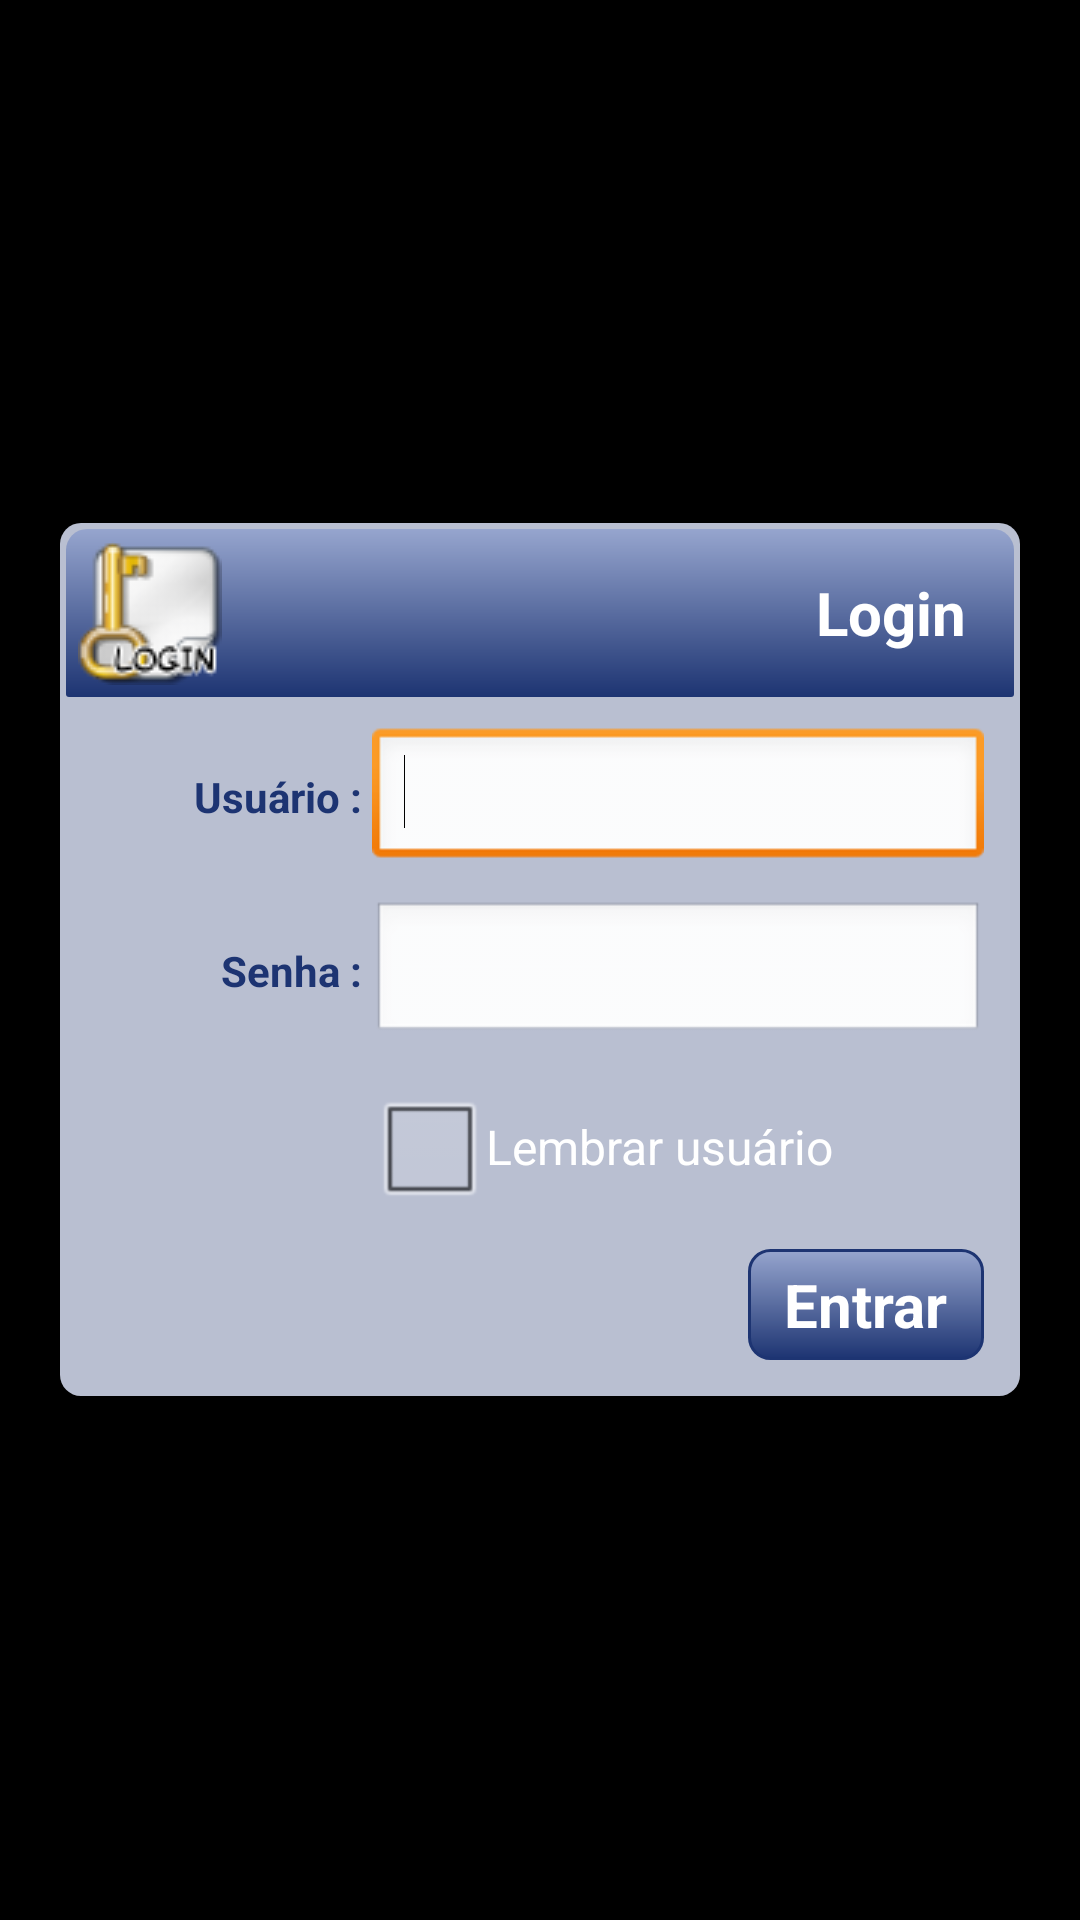

Reconstruct the res/layout file that produces this screen, plus the resources it refers to.
<!-- AndroidManifest.xml: application theme android:Theme.NoTitleBar.Fullscreen -->
<!-- res/layout/activity_login.xml -->
<?xml version="1.0" encoding="utf-8"?>
<RelativeLayout
    xmlns:android="http://schemas.android.com/apk/res/android"
    android:layout_width="fill_parent"
    android:layout_height="fill_parent"
    android:gravity="center_vertical">
    
    <ImageButton 
		android:id="@+id/back_button"
		android:layout_width="wrap_content" 
		android:layout_height="wrap_content"
		android:layout_marginTop="17dip"
		android:layout_marginRight="46dip"
		android:layout_alignParentRight="true"
		android:background="@drawable/button_back_off" 
	/>
 
    <LinearLayout
        android:id="@+id/linearLayout1"
        android:background="@drawable/shapelinear"
        android:layout_width="fill_parent"
        android:layout_height="wrap_content"
        android:layout_alignParentLeft="true"
        android:layout_alignParentTop="true"
        android:layout_marginLeft="20dp"
        android:layout_marginRight="20dp"
        android:orientation="vertical" >
 
        <LinearLayout
            android:id="@+id/linearLayout2"
            android:layout_width="fill_parent"
            android:layout_height="wrap_content"
            android:background="@drawable/shapetextview"
            android:orientation="horizontal" >
             
            <ImageView
             android:id="@+id/imageView1"
             android:layout_width="wrap_content"
             android:layout_height="wrap_content"
             android:src="@drawable/login48" />
 
         <TextView
             style="@style/TitleBarText"
             android:id="@+id/tvLogin"
             android:layout_width="wrap_content"
             android:layout_height="fill_parent"
             android:gravity="right|center_vertical"
             android:text="Login" />
 
        </LinearLayout>
         
        <LinearLayout
            android:id="@+id/linearLayout3"
            android:layout_marginTop="10dp"
            android:layout_width="fill_parent"
            android:layout_height="wrap_content" >
 
            <TextView
                android:id="@+id/tvUsuario"
                android:textColor="#1D3472"
                android:layout_width="0dp"
                android:layout_weight="1"
                android:gravity="right"
                android:layout_height="wrap_content"
                android:textStyle="bold"
                android:text="Usuário : " />
 
            <EditText
                android:id="@+id/etUsuario"
                android:layout_width="0dp"
                android:layout_weight="2"
                android:layout_marginRight="10dp"
                android:layout_height="wrap_content">
                <requestFocus />
            </EditText>
 
        </LinearLayout>
         
        <LinearLayout
            android:id="@+id/linearLayout4"
            android:layout_marginTop="10dp"
            android:layout_width="fill_parent"
            android:layout_height="wrap_content" >
 
            <TextView
                android:id="@+id/tvSenha"
                android:textColor="#1D3472"
                android:layout_width="0dp"
                android:layout_weight="1"
                android:gravity="right"
                android:layout_height="wrap_content"
                android:textStyle="bold"
                android:text="Senha : " />
 
            <EditText
                android:id="@+id/etSenhA"
                android:layout_width="0dp"
                android:layout_weight="2"
                android:layout_marginRight="10dp"
                android:inputType="textPassword"
                android:layout_height="wrap_content" >
            </EditText>
 
        </LinearLayout>
         
        <LinearLayout
            android:id="@+id/linearLayout5"
            android:layout_marginTop="10dp"
            android:layout_width="fill_parent"
            android:layout_height="wrap_content"
            android:gravity="right"
            android:weightSum="3">
 
            <CheckBox
                android:id="@+id/chkLembrar"
                android:layout_width="0dp"
                android:layout_weight="2"
                android:layout_marginRight="10dp"
                android:layout_height="wrap_content"
                android:text="Lembrar usuário" />
             
        </LinearLayout>
                     
        <RelativeLayout
            android:id="@+id/relativeLayout1"
            android:layout_width="fill_parent"
            android:layout_height="wrap_content"
            android:layout_marginTop="10dp"
            android:layout_marginBottom="10dp" >
 
            <Button
                style="@style/TitleBarText"
                android:id="@+id/btEntrar"
                android:layout_alignParentRight="true"
                android:layout_marginRight="10dp"
                android:layout_width="wrap_content"
                android:layout_height="wrap_content"
                android:layout_below="@+id/checkBox1"
                android:background="@drawable/shapebutton"
                android:text="Entrar" />
 
        </RelativeLayout>
 
    </LinearLayout>
 
</RelativeLayout>
<!-- resources referenced by this layout -->
<resources>
  <!-- drawable button_back_off: png bitmap (drawable, 9444 bytes) -->
  <!-- drawable login48: png bitmap (drawable, 6769 bytes) -->
  <!-- drawable shapebutton (drawable) -->
  <?xml version="1.0" encoding="utf-8"?>
  <shape
      xmlns:android="http://schemas.android.com/apk/res/android">
      
      <gradient
          android:startColor="#96A5CE"
          android:endColor="#1D3472"
          android:angle="270" />
      
      <stroke
          android:width="1dp"
          android:color="#1D3472" />
      
      <corners
          android:radius="7dp" />
      
      <padding
          android:left="15dp"
          android:top="5dp"
          android:right="15dp"
          android:bottom="5dp" />
  
  </shape>
  <!-- drawable shapelinear (drawable) -->
  <?xml version="1.0" encoding="utf-8"?>
  <shape
     xmlns:android="http://schemas.android.com/apk/res/android">
              
     <solid
         android:color="#B9BFD1"/> 
   
     <padding
         android:bottom="2dp"
         android:left="2dp"
         android:right="2dp"
         android:top="2dp"/>
            
     <corners
         android:bottomRightRadius="7dp"
         android:bottomLeftRadius="7dp"    
         android:topLeftRadius="7dp"
         android:topRightRadius="7dp"/>
      
  </shape>
  <!-- drawable shapetextview (drawable) -->
  <?xml version="1.0" encoding="utf-8"?>
  <shape
      xmlns:android="http://schemas.android.com/apk/res/android"
      android:shape="rectangle">
       
      <gradient
          android:startColor="#96A5CE"
          android:endColor="#1D3472"
          android:angle="270"/> 
                    
      <padding
          android:bottom="4dp"
          android:left="4dp"
          android:right="4dp"
          android:top="4dp" />
    
      <corners
          android:bottomRightRadius="1dp"
          android:bottomLeftRadius="1dp"    
          android:topLeftRadius="7dp"
          android:topRightRadius="7dp"/>
       
  </shape>
  <style name="TitleBarText">
          <item name="android:id">@+id/title_text</item>
          <item name="android:layout_width">0dp</item>
          <item name="android:layout_height">fill_parent</item>
          <item name="android:layout_weight">1</item>
          <item name="android:gravity">center_vertical</item>
          <item name="android:textSize">20dp</item>
          <item name="android:paddingLeft">12dip</item>
          <item name="android:paddingRight">12dip</item>
          <item name="android:textStyle">bold</item>
          <item name="android:textColor">@android:color/white</item>
          <item name="android:singleLine">true</item>
          <item name="android:ellipsize">end</item>
      </style>
</resources>
